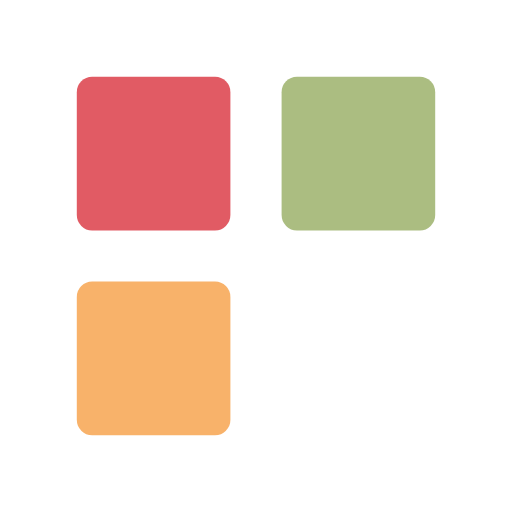
t = 0.00 s
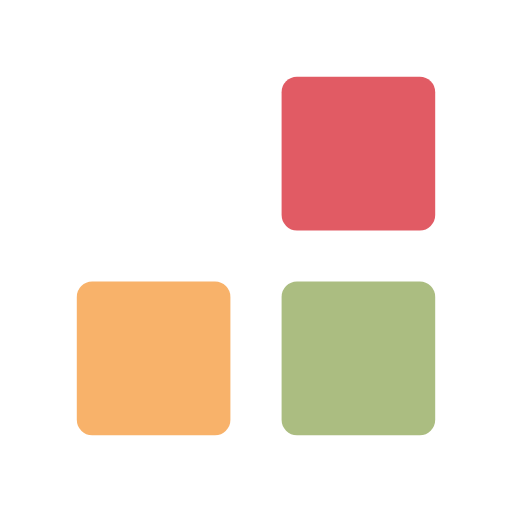
t = 0.33 s
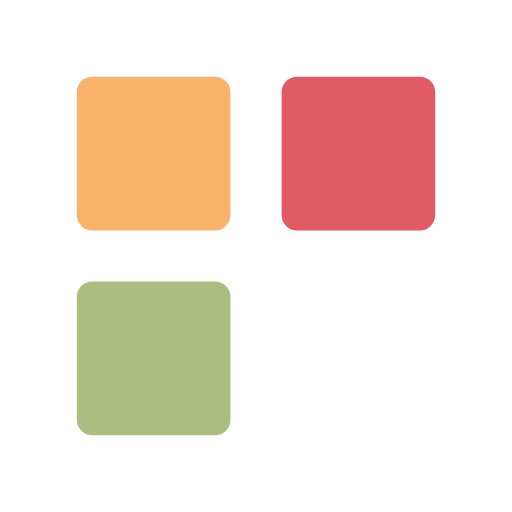
t = 0.67 s
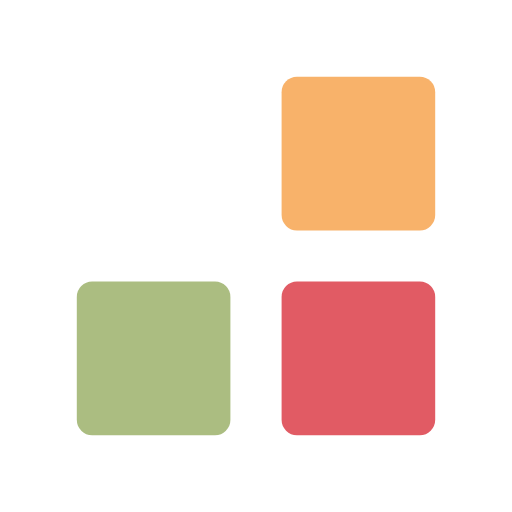
t = 1.00 s
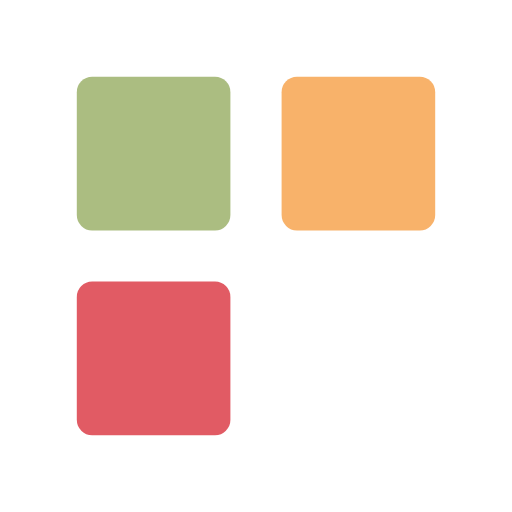
t = 1.33 s
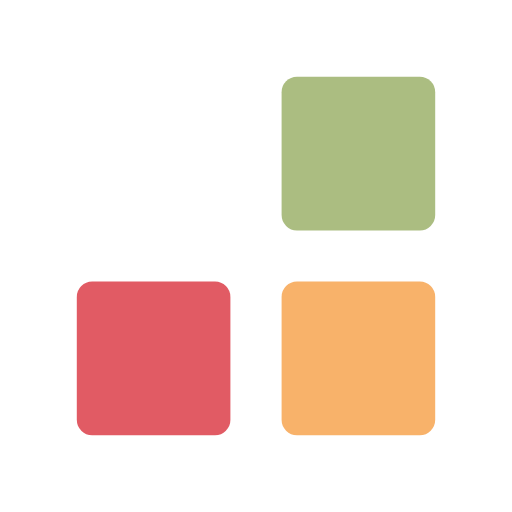
t = 1.67 s

The animated SVG that drew these frames (rendered in a browser with its animation timeline set to each time). Animation: 6 SMIL elements (animate=6); one cycle of 2.00 s, repeats indefinitely.

<svg xmlns="http://www.w3.org/2000/svg" xmlns:xlink="http://www.w3.org/1999/xlink" style="margin:auto;background:transparent;display:block;" width="200px" height="200px" viewBox="0 0 100 100" preserveAspectRatio="xMidYMid">
  <rect fill="#e15b64" x="15" y="15" width="30" height="30" rx="3" ry="3">
    <animate attributeName="x" dur="2s" repeatCount="indefinite" keyTimes="0;0.083;0.25;0.333;0.5;0.583;0.75;0.833;1" values="15;55;55;55;55;15;15;15;15" begin="-1.8333333333333333s"></animate>
    <animate attributeName="y" dur="2s" repeatCount="indefinite" keyTimes="0;0.083;0.25;0.333;0.5;0.583;0.75;0.833;1" values="15;55;55;55;55;15;15;15;15" begin="-1.3333333333333333s"></animate>
  </rect>
  <rect fill="#f8b26a" x="15" y="15" width="30" height="30" rx="3" ry="3">
    <animate attributeName="x" dur="2s" repeatCount="indefinite" keyTimes="0;0.083;0.25;0.333;0.5;0.583;0.75;0.833;1" values="15;55;55;55;55;15;15;15;15" begin="-1.1666666666666667s"></animate>
    <animate attributeName="y" dur="2s" repeatCount="indefinite" keyTimes="0;0.083;0.25;0.333;0.5;0.583;0.75;0.833;1" values="15;55;55;55;55;15;15;15;15" begin="-0.6666666666666666s"></animate>
  </rect>
  <rect fill="#abbd81" x="15" y="15" width="30" height="30" rx="3" ry="3">
    <animate attributeName="x" dur="2s" repeatCount="indefinite" keyTimes="0;0.083;0.25;0.333;0.5;0.583;0.75;0.833;1" values="15;55;55;55;55;15;15;15;15" begin="-0.5s"></animate>
    <animate attributeName="y" dur="2s" repeatCount="indefinite" keyTimes="0;0.083;0.25;0.333;0.5;0.583;0.75;0.833;1" values="15;55;55;55;55;15;15;15;15" begin="0s"></animate>
  </rect>
</svg>